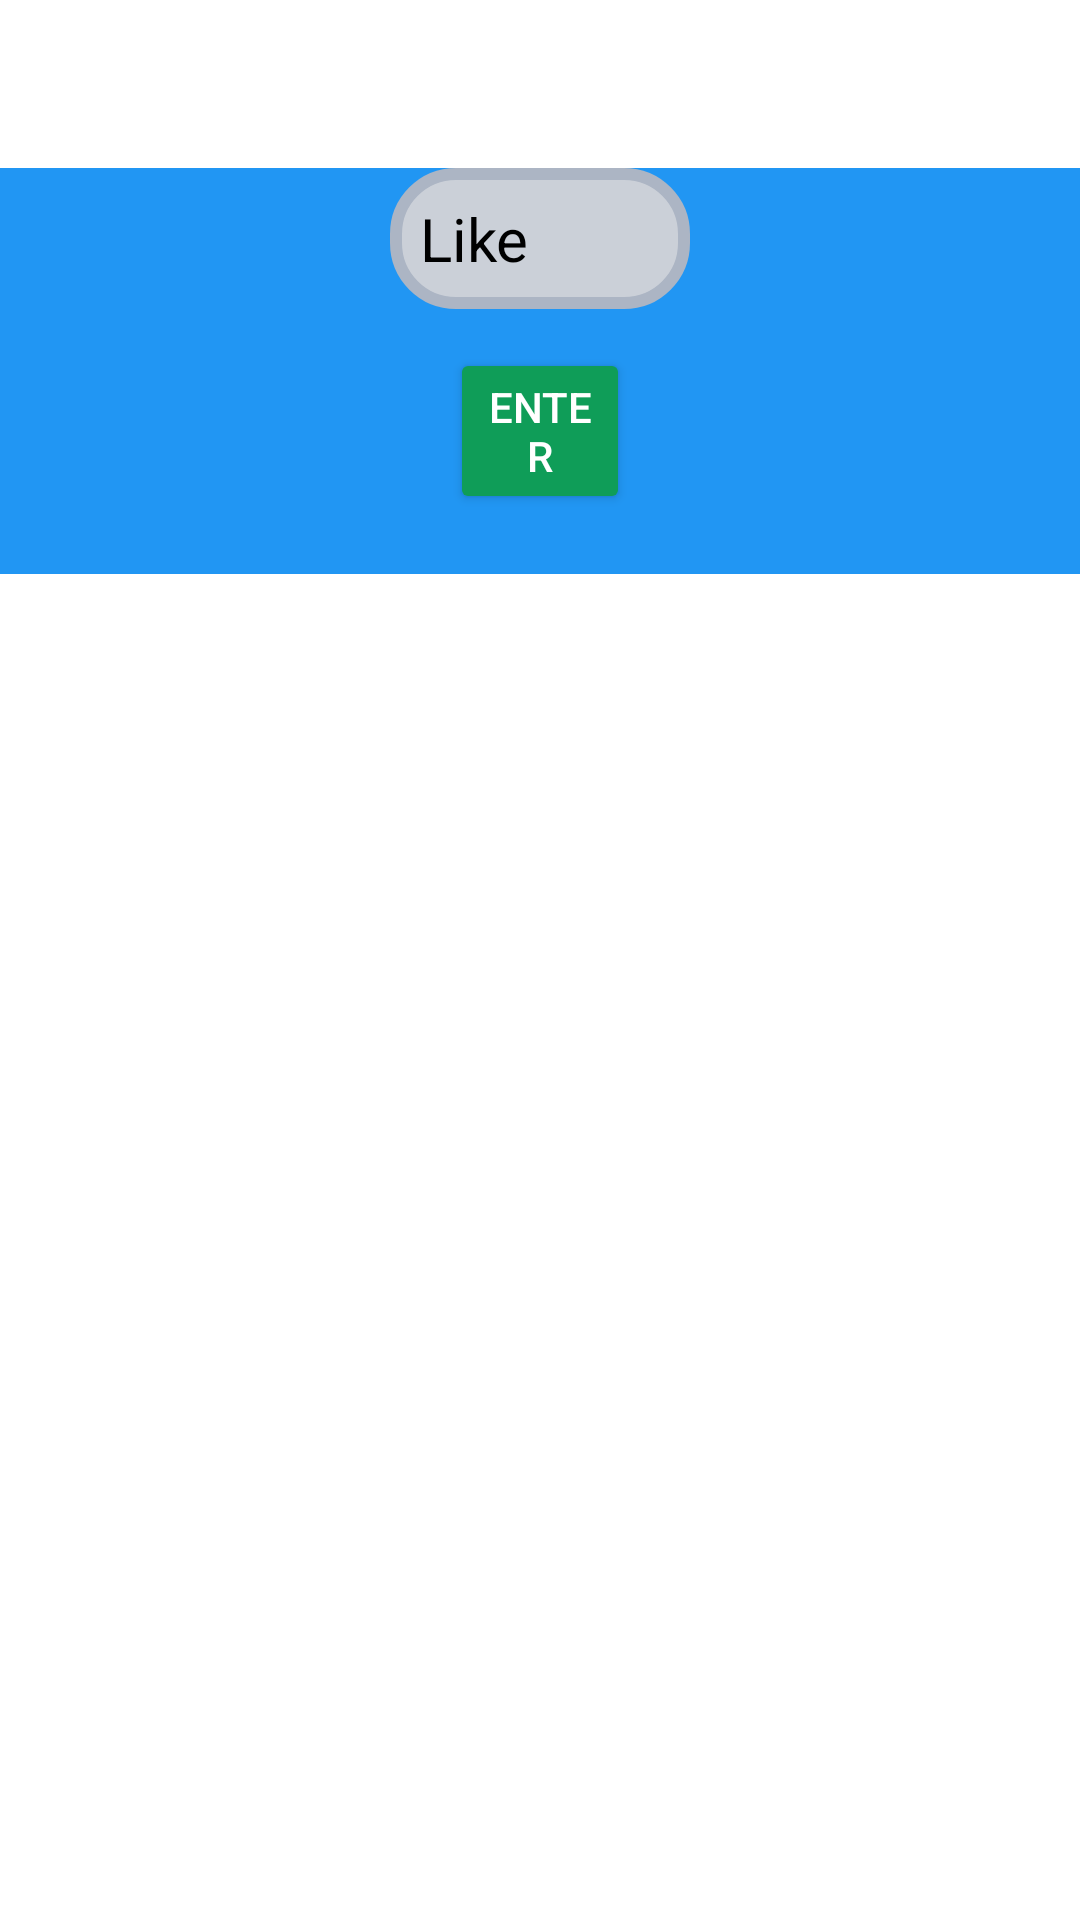

Produce the Android XML layout that renders to this screen, including the resource entries it uses.
<!-- AndroidManifest.xml: application theme Theme.AndroidAPP -->
<!-- res/layout/allideas.xml -->
<?xml version="1.0" encoding="utf-8"?>
<RelativeLayout xmlns:android="http://schemas.android.com/apk/res/android"
    xmlns:app="http://schemas.android.com/apk/res-auto"
    xmlns:tools="http://schemas.android.com/tools"
    android:layout_width="match_parent"
    android:layout_height="match_parent"
    tools:context=".Tessst">

    <com.google.android.material.appbar.AppBarLayout
        android:layout_width="match_parent"
        android:layout_height="wrap_content"
        android:theme="@style/Theme.AndroidAPP.AppBarOverlay">

        <androidx.appcompat.widget.Toolbar
            android:id="@+id/toolbar"
            android:layout_width="match_parent"
            android:layout_height="?attr/actionBarSize"
            android:background="@color/white"
            app:popupTheme="@style/Theme.AndroidAPP.PopupOverlay" />


        <EditText
            android:id="@+id/LikeId"
            android:layout_width="wrap_content"
            android:layout_height="wrap_content"
            android:ems="100"
            android:textSize="20sp"
            android:padding="10sp"
            android:layout_below="@id/userLogin"
            android:background="@drawable/filds"
            android:layout_marginHorizontal="130dp"
            android:layout_marginBottom="10dp"
            android:textColorHint="@color/black"
            android:hint="@string/like"
            android:textColor="@color/black"
            android:inputType="textMultiLine"
            android:autofillHints="username" />

        <Button
            android:id="@+id/LikesButton"
            android:backgroundTint="@color/green"
            android:theme="@style/Button.White"
            android:layout_width="match_parent"
            android:layout_height="wrap_content"
            android:text="@string/enterLike"
            android:layout_marginLeft="45sp"
            android:layout_marginRight="45sp"
            android:layout_marginTop="3dp"
            android:layout_marginHorizontal="150dp"/>
        <ListView
            android:id="@+id/AllIdeas_list"
            android:layout_width="match_parent"
            android:layout_below ="@+id/toolbar"
            android:layout_marginVertical="10dp"
            android:background="@color/white"
            android:layout_height="match_parent" />



    </com.google.android.material.appbar.AppBarLayout>


</RelativeLayout>
<!-- resources referenced by this layout -->
<resources>
  <color name="black">#FF000000</color>
  <color name="green">#0F9D58</color>
  <color name="white">#FFFFFFFF</color>
  <!-- drawable filds (drawable) -->
  <?xml version="1.0" encoding="utf-8"?>
  <selector xmlns:android="http://schemas.android.com/apk/res/android">
  <item android:state_pressed="true">
  <shape android:shape="rectangle">
      <corners android:radius="20dip"/>
      <stroke android:width="4dip" android:color="#acb5c4"/>
      <solid android:color="#cbd0d8"/>
  </shape>
  </item>
      <item android:state_focused="true">
          <shape android:shape="rectangle">
              <corners android:radius="20dip"/>
              <stroke android:width="4dip" android:color="#acb5c4"/>
              <solid android:color="#cbd0d8"/>
          </shape>
      </item>
      <item>
          <shape android:shape="rectangle">
              <corners android:radius="20dip"/>
              <stroke android:width="4dip" android:color="#acb5c4"/>
              <solid android:color="#cbd0d8"/>
          </shape>
      </item>
  </selector>
  <string name="enterLike">Enter</string>
  <string name="like">Like</string>
  <style name="Button.White" parent="ThemeOverlay.AppCompat">
          <item name="colorAccent">@android:color/white</item>
      </style>
  <style name="Theme.AndroidAPP.AppBarOverlay" parent="ThemeOverlay.AppCompat.Dark.ActionBar" />
  <style name="Theme.AndroidAPP.PopupOverlay" parent="ThemeOverlay.AppCompat.Light" />
  <style name="Theme.AndroidAPP" parent="Theme.MaterialComponents.DayNight.NoActionBar">
          
          <item name="colorPrimary">@color/buttonColor</item>
          <item name="colorPrimaryVariant">@color/black</item>
          <item name="colorOnPrimary">@color/white</item>
          
          <item name="colorSecondary">@color/teal_200</item>
          <item name="colorSecondaryVariant">@color/teal_700</item>
          <item name="colorOnSecondary">@color/black</item>
          
          <item name="android:statusBarColor">?attr/colorPrimaryVariant</item>
          <item name="colorButtonNormal">@color/buttonColor</item>
          
      </style>
  <color name="buttonColor">#2196f3</color>
  <color name="teal_200">#FF03DAC5</color>
  <color name="teal_700">#FF018786</color>
</resources>
